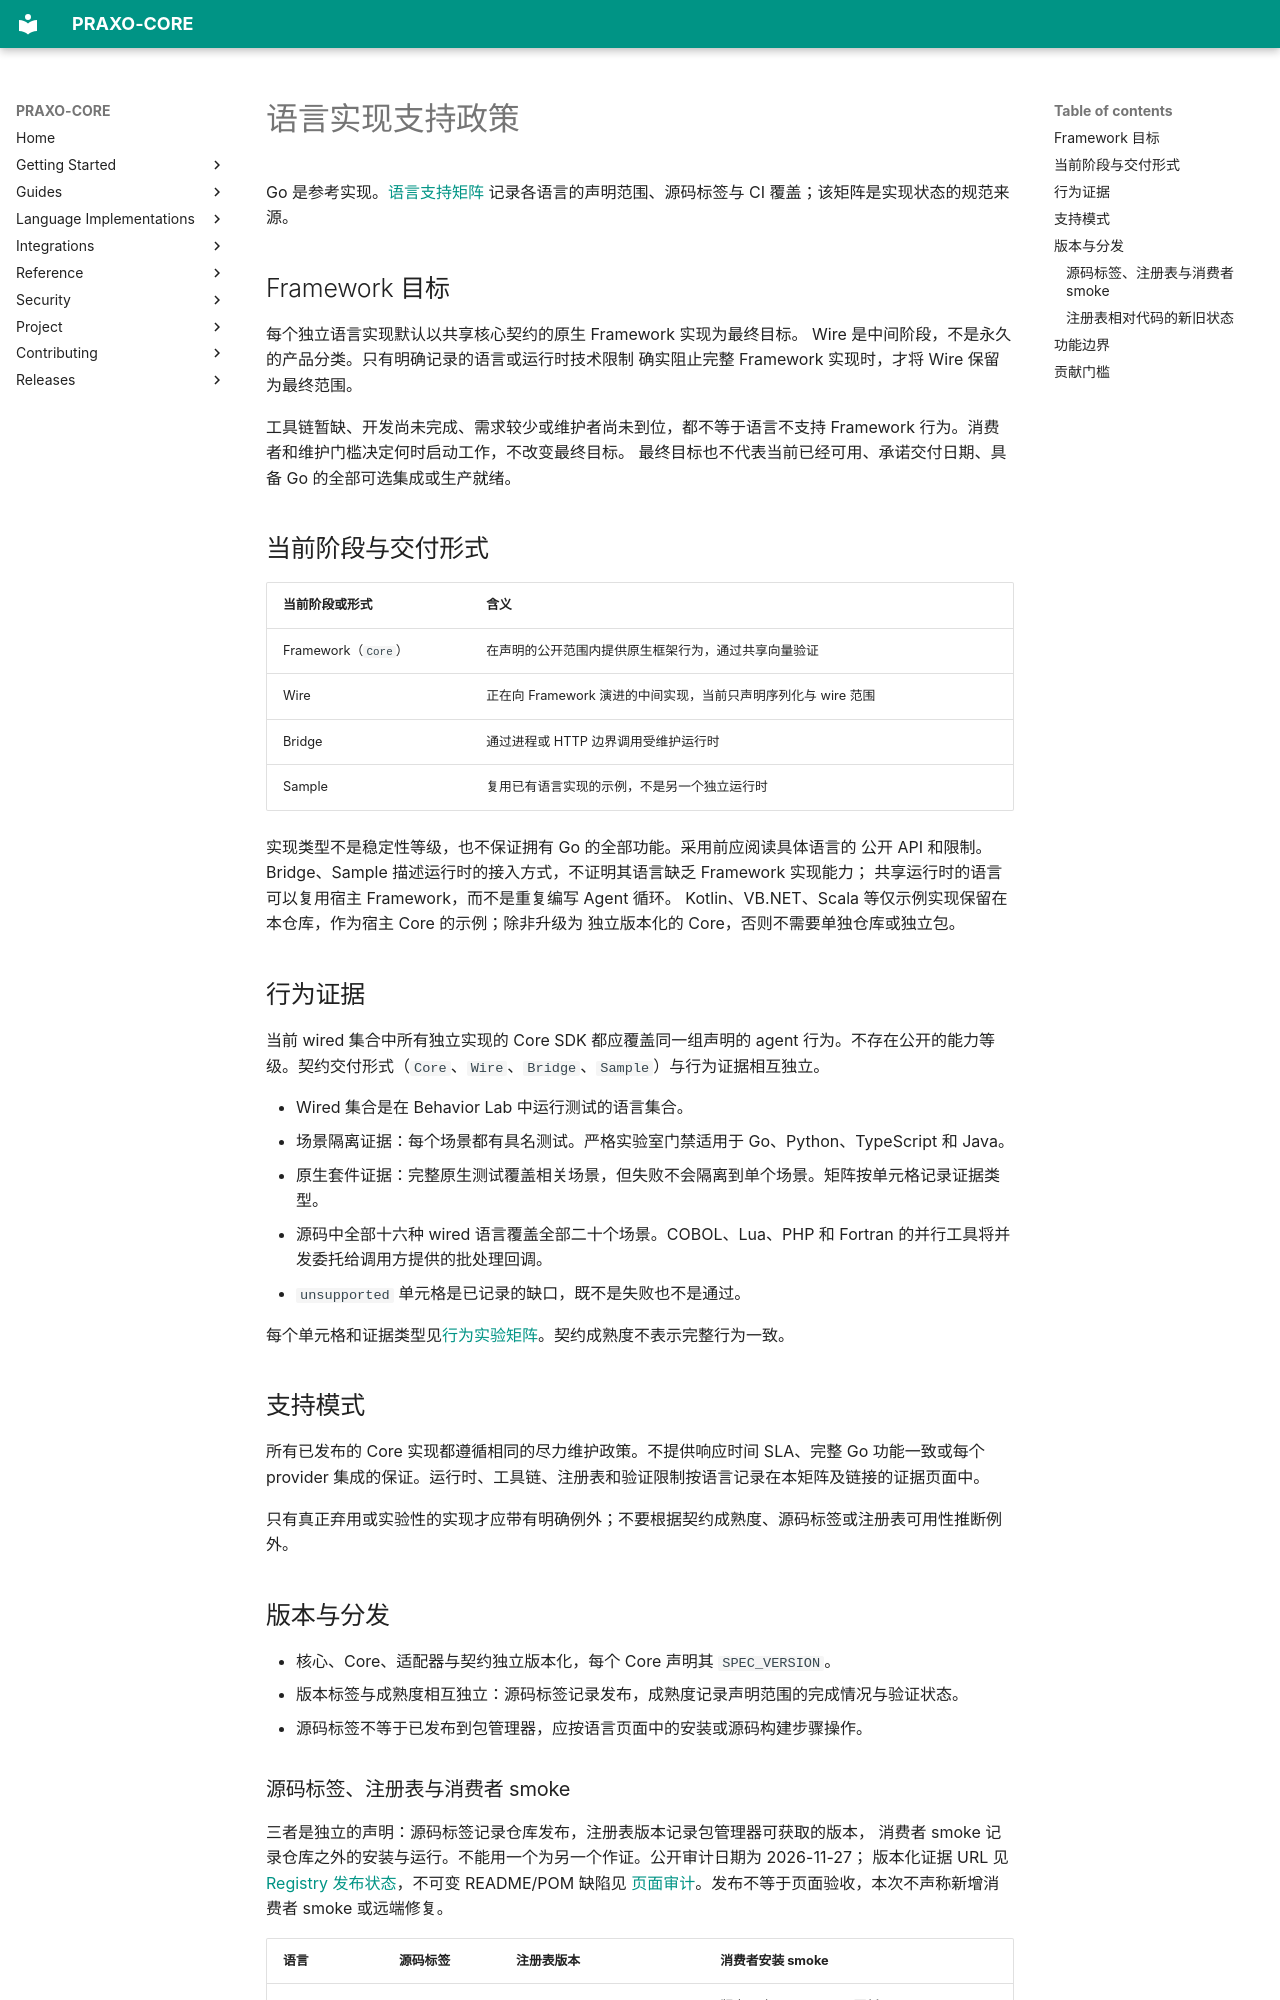

repository: axisvela/praxo-core · page: zh-CN/languages/support/index.html · generator: mkdocs

# 语言实现支持政策

Go 是参考实现。[语言支持矩阵](https://github.com/axisvela/praxo-core/blob/main/spec/languages.md)
记录各语言的声明范围、源码标签与 CI 覆盖；该矩阵是实现状态的规范来源。

## Framework 目标

每个独立语言实现默认以共享核心契约的原生 Framework 实现为最终目标。
Wire 是中间阶段，不是永久的产品分类。只有明确记录的语言或运行时技术限制
确实阻止完整 Framework 实现时，才将 Wire 保留为最终范围。

工具链暂缺、开发尚未完成、需求较少或维护者尚未到位，都不等于语言不支持
Framework 行为。消费者和维护门槛决定何时启动工作，不改变最终目标。
最终目标也不代表当前已经可用、承诺交付日期、具备 Go 的全部可选集成或生产就绪。

## 当前阶段与交付形式

| 当前阶段或形式 | 含义 |
| --- | --- |
| Framework（`Core`） | 在声明的公开范围内提供原生框架行为，通过共享向量验证 |
| Wire | 正在向 Framework 演进的中间实现，当前只声明序列化与 wire 范围 |
| Bridge | 通过进程或 HTTP 边界调用受维护运行时 |
| Sample | 复用已有语言实现的示例，不是另一个独立运行时 |

实现类型不是稳定性等级，也不保证拥有 Go 的全部功能。采用前应阅读具体语言的
公开 API 和限制。
Bridge、Sample 描述运行时的接入方式，不证明其语言缺乏 Framework 实现能力；
共享运行时的语言可以复用宿主 Framework，而不是重复编写 Agent 循环。
Kotlin、VB.NET、Scala 等仅示例实现保留在本仓库，作为宿主 Core 的示例；除非升级为
独立版本化的 Core，否则不需要单独仓库或独立包。

## 行为证据

当前 wired 集合中所有独立实现的 Core SDK 都应覆盖同一组声明的 agent 行为。不存在公开的能力等级。契约交付形式（`Core`、`Wire`、`Bridge`、`Sample`）与行为证据相互独立。

- Wired 集合是在 Behavior Lab 中运行测试的语言集合。
- 场景隔离证据：每个场景都有具名测试。严格实验室门禁适用于 Go、Python、TypeScript 和 Java。
- 原生套件证据：完整原生测试覆盖相关场景，但失败不会隔离到单个场景。矩阵按单元格记录证据类型。
- 源码中全部十六种 wired 语言覆盖全部二十个场景。COBOL、Lua、PHP 和 Fortran 的并行工具将并发委托给调用方提供的批处理回调。
- `unsupported` 单元格是已记录的缺口，既不是失败也不是通过。

每个单元格和证据类型见[行为实验矩阵](behavior-lab-matrix.md)。契约成熟度不表示完整行为一致。

## 支持模式

所有已发布的 Core 实现都遵循相同的尽力维护政策。不提供响应时间 SLA、完整 Go 功能一致或每个 provider 集成的保证。运行时、工具链、注册表和验证限制按语言记录在本矩阵及链接的证据页面中。

只有真正弃用或实验性的实现才应带有明确例外；不要根据契约成熟度、源码标签或注册表可用性推断例外。

## 版本与分发

- 核心、Core、适配器与契约独立版本化，每个 Core 声明其 `SPEC_VERSION`。
- 版本标签与成熟度相互独立：源码标签记录发布，成熟度记录声明范围的完成情况与验证状态。
- 源码标签不等于已发布到包管理器，应按语言页面中的安装或源码构建步骤操作。
